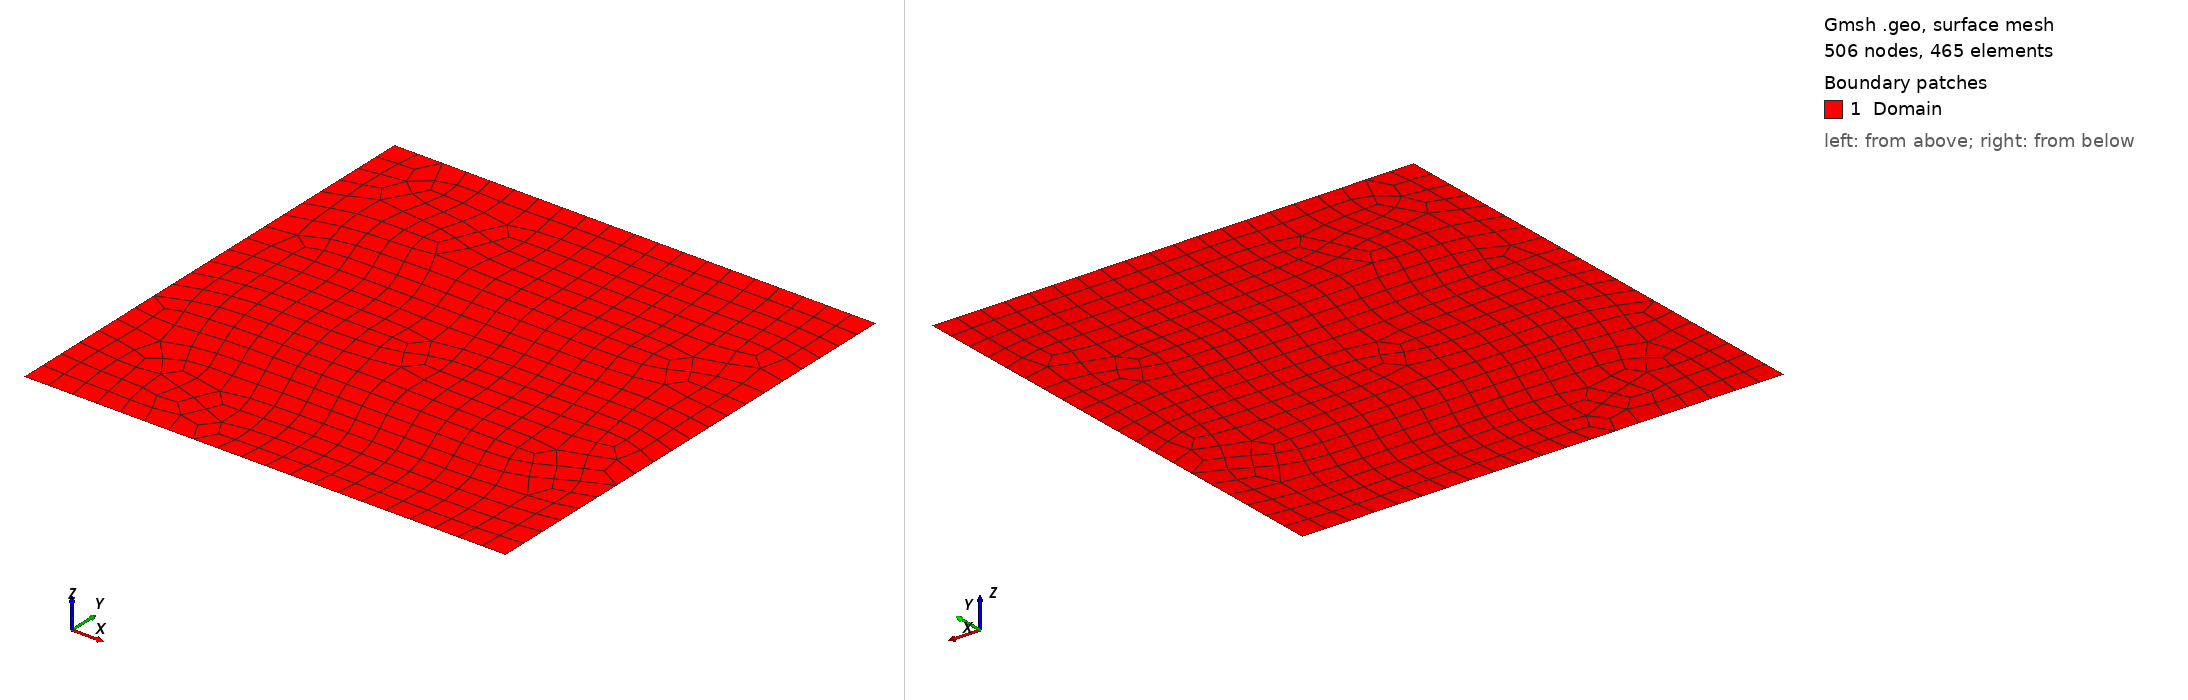

Gmsh geometry script, surface-meshed: 506 nodes, 465 surface elements. Boundary patches (legend numbers): 1 Domain. Left view from above one corner, right view from below the opposite corner. Legend entries are the model's physical surfaces. The drawing asked Gmsh for element sizes between 1% and 20% of the model's largest extent; the script's own settings can give other sizes.

=== cavityQuad.geo (drawn) ===
cl__1 = 0.1;
Point(1) = {-1, -1, 0, 0.1};
Point(2) = {1, -1, 0, 0.1};
Point(3) = {1, 1, 0, 0.1};
Point(4) = {-1, 1, 0, 0.1};
Line(1) = {1, 2};
Line(2) = {2, 3};
Line(3) = {3, 4};
Line(4) = {4, 1};
Line Loop(6) = {4, 1, 2, 3};
Plane Surface(6) = {6};
Recombine Surface {6};
Physical Line("Inflow") = {1, 2, 3, 4};
Physical Surface("Domain") = {6};
